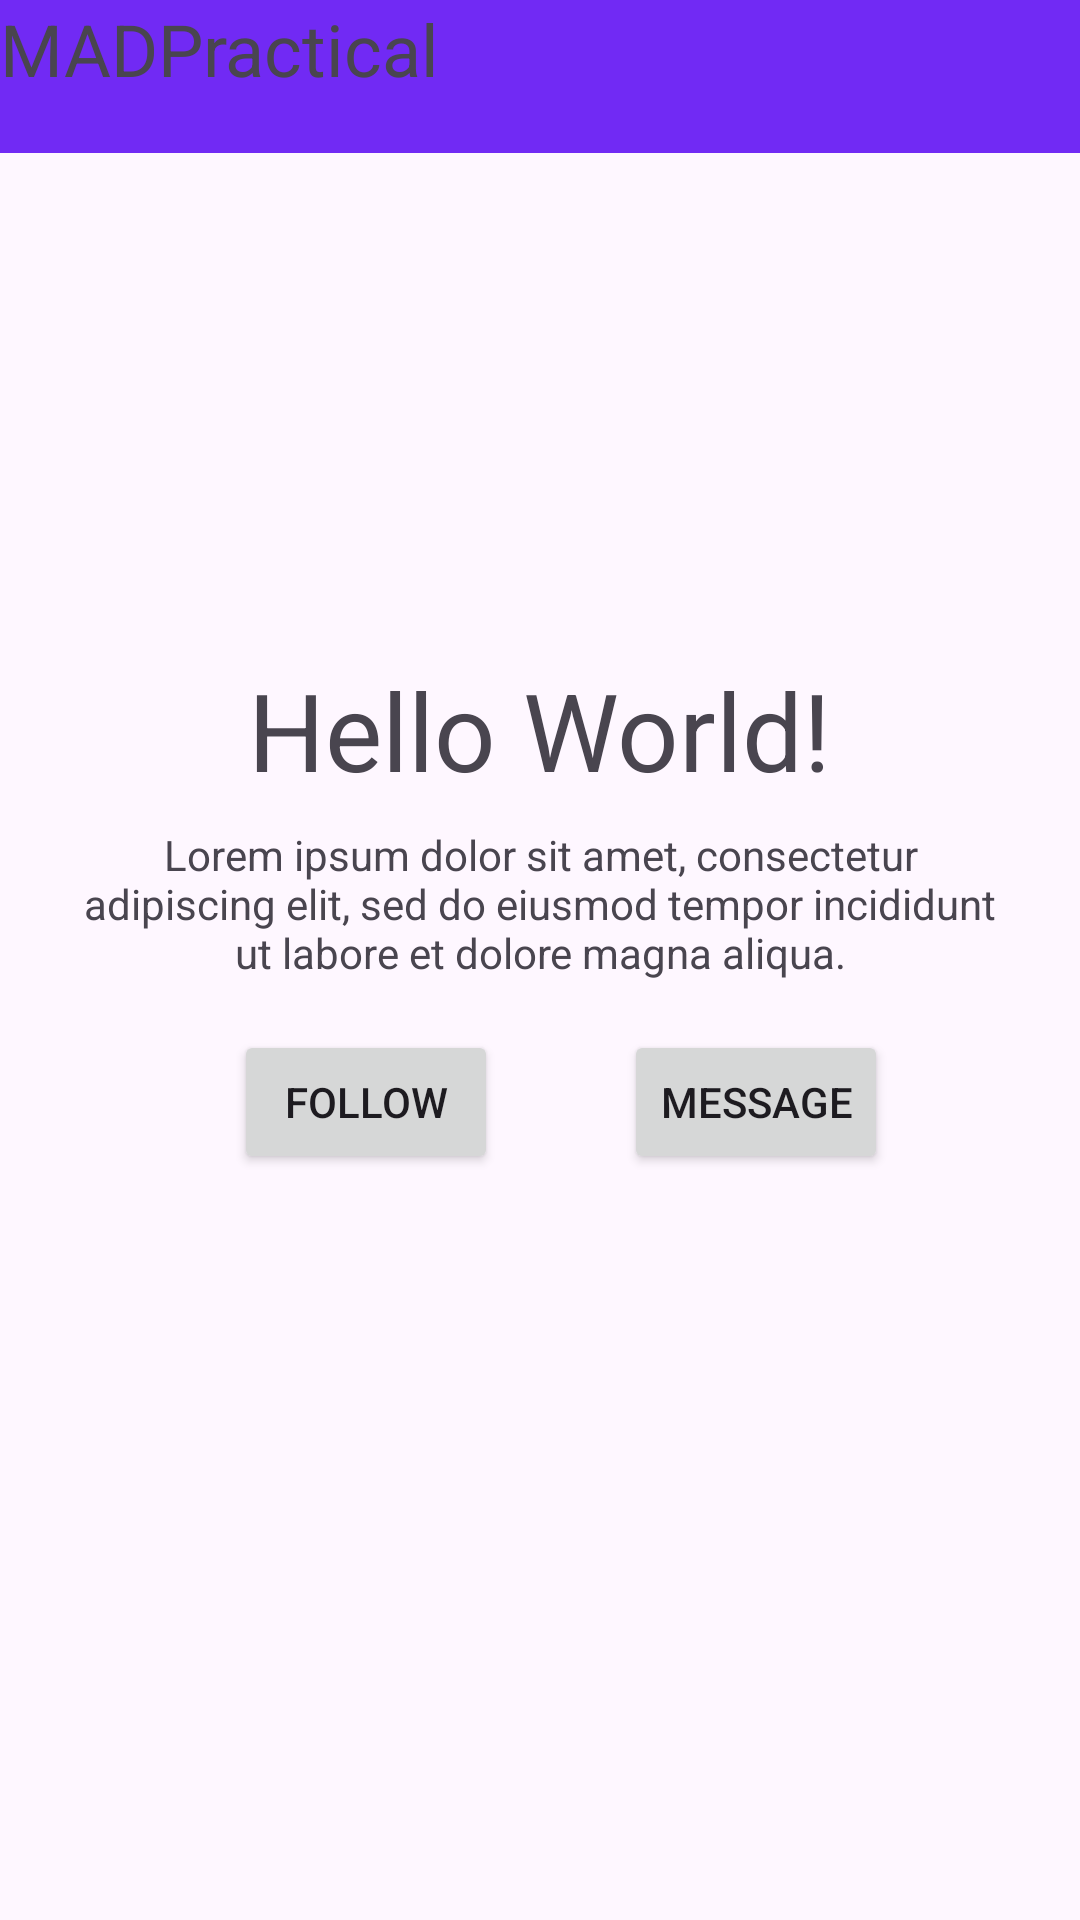

Produce the Android XML layout that renders to this screen, including the resource entries it uses.
<!-- AndroidManifest.xml: application theme Theme.Practical6 -->
<!-- res/layout/activity_main.xml -->
<?xml version="1.0" encoding="utf-8"?>
<androidx.constraintlayout.widget.ConstraintLayout xmlns:android="http://schemas.android.com/apk/res/android"
    xmlns:app="http://schemas.android.com/apk/res-auto"
    xmlns:tools="http://schemas.android.com/tools"
    android:layout_width="match_parent"
    android:layout_height="match_parent"
    tools:context=".MainActivity">

    <TextView
        android:id="@+id/username"
        android:layout_width="wrap_content"
        android:layout_height="wrap_content"
        android:layout_marginStart="108dp"
        android:layout_marginTop="8dp"
        android:layout_marginEnd="108dp"
        android:text="Hello World!"
        android:textSize="36sp"
        app:layout_constraintEnd_toEndOf="parent"
        app:layout_constraintStart_toStartOf="parent"
        app:layout_constraintTop_toBottomOf="@+id/imageView" />

    <ImageView
        android:id="@+id/imageView"
        android:layout_width="128dp"
        android:layout_height="128dp"
        android:layout_marginTop="32dp"
        android:layout_marginEnd="142dp"
        app:flow_horizontalAlign="center"
        app:layout_constraintEnd_toEndOf="parent"
        app:layout_constraintTop_toBottomOf="@+id/textView"
        app:srcCompat="@mipmap/ic_launcher_round" />

    <TextView
        android:id="@+id/textView"
        android:layout_width="409dp"
        android:layout_height="51dp"
        android:background="#712AF4"
        android:text="MADPractical"
        android:textSize="24sp"
        app:layout_constraintStart_toStartOf="parent"
        app:layout_constraintTop_toTopOf="parent" />

    <TextView
        android:id="@+id/description"
        android:layout_width="309dp"
        android:layout_height="52dp"
        android:layout_marginStart="32dp"
        android:layout_marginTop="8dp"
        android:layout_marginEnd="32dp"
        android:text="Lorem ipsum dolor sit amet, consectetur adipiscing elit, sed do eiusmod tempor incididunt ut labore et dolore magna aliqua."
        android:textAlignment="center"
        android:textSize="14sp"
        app:layout_constraintEnd_toEndOf="parent"
        app:layout_constraintStart_toStartOf="parent"
        app:layout_constraintTop_toBottomOf="@+id/username" />

    <Button
        android:id="@+id/follow"
        style="@style/Widget.AppCompat.Button"
        android:layout_width="0dp"
        android:layout_height="wrap_content"
        android:layout_marginStart="78dp"
        android:layout_marginTop="16dp"
        android:text="follow"
        app:layout_constraintStart_toStartOf="parent"
        app:layout_constraintTop_toBottomOf="@+id/description" />

    <Button
        android:id="@+id/message"
        style="@style/Widget.AppCompat.Button"
        android:layout_width="0dp"
        android:layout_height="wrap_content"
        android:layout_marginTop="16dp"
        android:layout_marginEnd="64dp"
        android:text="message"
        app:layout_constraintEnd_toEndOf="parent"
        app:layout_constraintTop_toBottomOf="@+id/description" />

</androidx.constraintlayout.widget.ConstraintLayout>
<!-- resources referenced by this layout -->
<resources>
  <style name="Theme.Practical6" parent="Base.Theme.Practical6" />
  <style name="Base.Theme.Practical6" parent="Theme.Material3.DayNight.NoActionBar">
          
          
      </style>
</resources>
